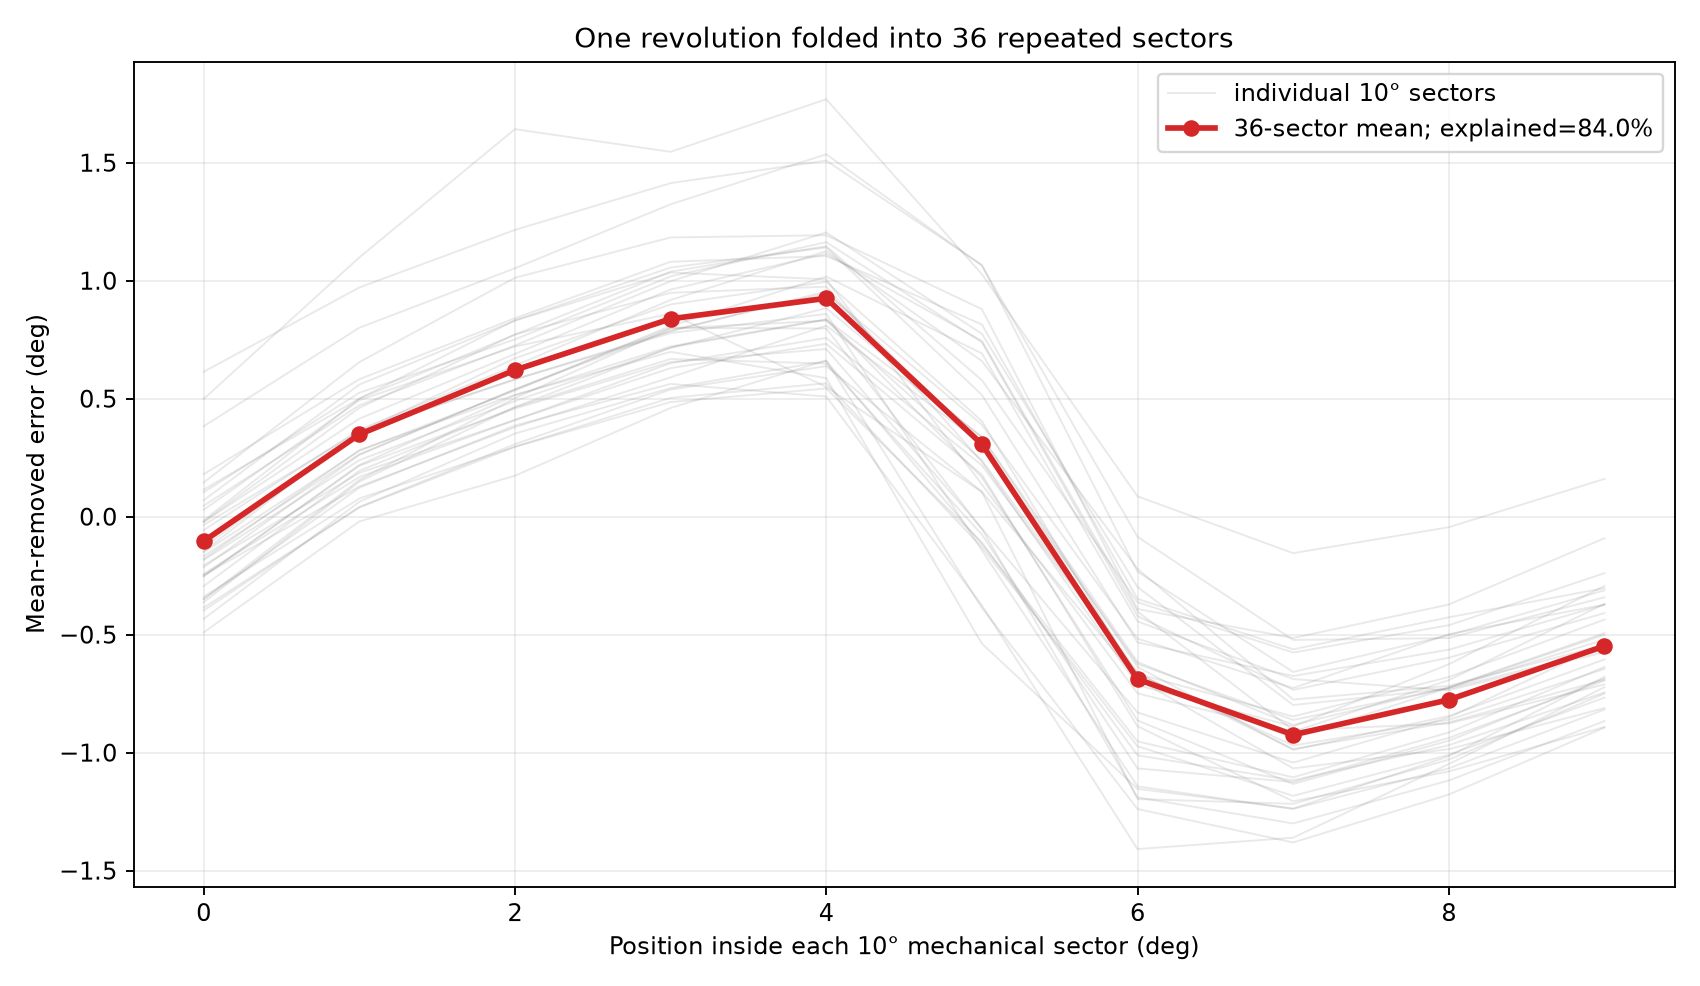

Source data for this figure (header and first rows):
SectorIndex, PositionInsideSectorDeg, CenteredErrorDeg, SectorMeanTemplateDeg
0, 0, 0.4991, -0.1039
0, 1, 1.099, 0.3486
0, 2, 1.642, 0.6214
0, 3, 1.546, 0.8385
0, 4, 1.769, 0.9256
0, 5, 1.028, 0.3069
0, 6, 0.08629, -0.6887
0, 7, -0.1547, -0.9242
0, 8, -0.04463, -0.776
0, 9, 0.16, -0.548
1, 0, 0.614, -0.1039
1, 1, 0.9715, 0.3486
1, 2, 1.215, 0.6214
1, 3, 1.414, 0.8385
1, 4, 1.509, 0.9256
1, 5, 1.066, 0.3069
1, 6, -0.2333, -0.6887
1, 7, -0.658, -0.9242
1, 8, -0.5026, -0.776
1, 9, -0.312, -0.548
2, 0, 0.06981, -0.1039
2, 1, 0.5597, 0.3486
2, 2, 0.8309, 0.6214
2, 3, 1.035, 0.8385
2, 4, 1.006, 0.9256
2, 5, 0.1369, 0.3069
2, 6, -0.7489, -0.6887
2, 7, -0.9112, -0.9242
2, 8, -0.6927, -0.776
2, 9, -0.3695, -0.548
3, 0, 0.1149, -0.1039
3, 1, 0.5005, 0.3486
3, 2, 0.7713, 0.6214
3, 3, 1.038, 0.8385
3, 4, 1.146, 0.9256
3, 5, 0.5787, 0.3069
3, 6, -0.3624, -0.6887
3, 7, -0.5758, -0.9242
3, 8, -0.46, -0.776
3, 9, -0.2396, -0.548
4, 0, 0.1448, -0.1039
4, 1, 0.655, 0.3486
4, 2, 1.013, 0.6214
4, 3, 1.183, 0.8385
4, 4, 1.193, 0.9256
4, 5, 0.8795, 0.3069
4, 6, -0.3914, -0.6887
4, 7, -0.5142, -0.9242
4, 8, -0.3722, -0.776
4, 9, -0.09148, -0.548
5, 0, 0.3834, -0.1039
5, 1, 0.8008, 0.3486
5, 2, 1.053, 0.6214
5, 3, 1.324, 0.8385
5, 4, 1.536, 0.9256
5, 5, 1.065, 0.3069
5, 6, -0.08531, -0.6887
5, 7, -0.5224, -0.9242
5, 8, -0.5145, -0.776
5, 9, -0.3416, -0.548
... 300 more rows
